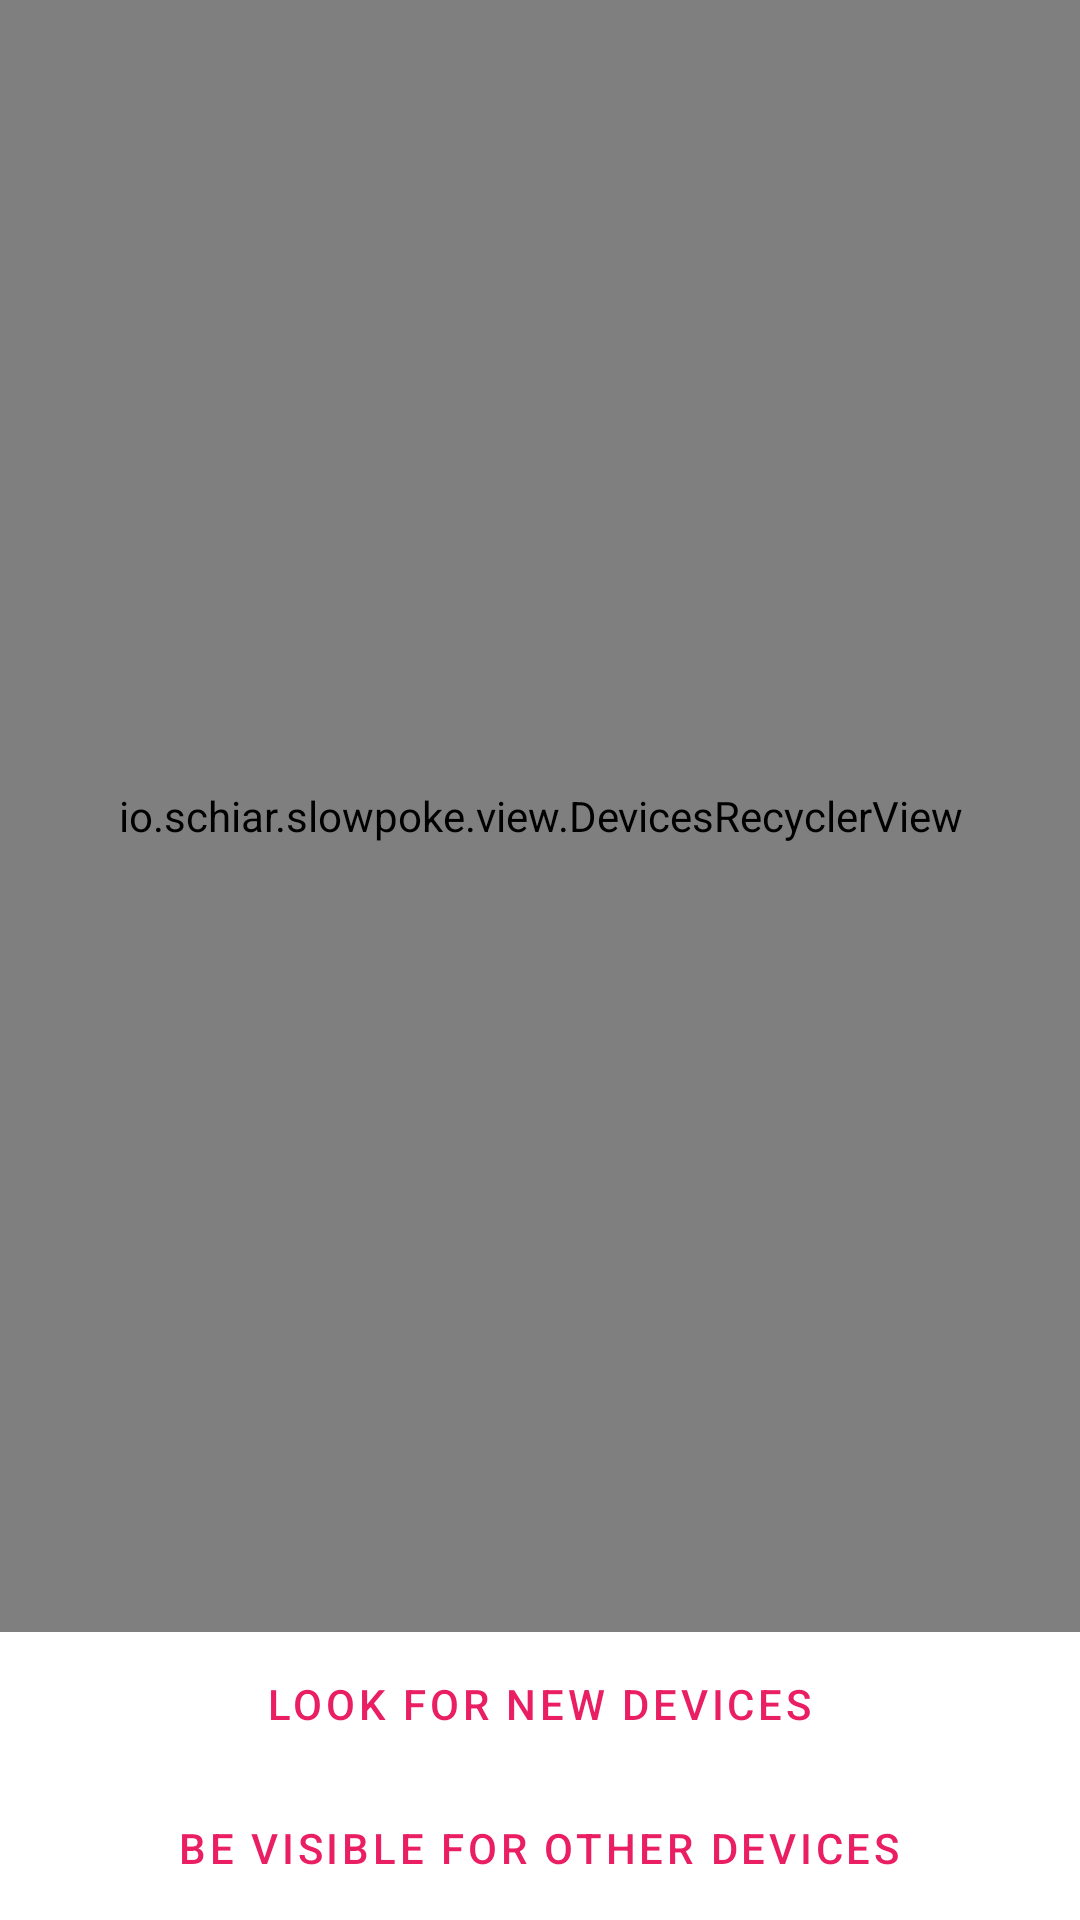

Layout XML and referenced resources for this Android screen:
<!-- AndroidManifest.xml: application theme Theme.Slowpoke -->
<!-- res/layout/fragment_devices.xml -->
<?xml version="1.0" encoding="utf-8"?>
<LinearLayout
  xmlns:android="http://schemas.android.com/apk/res/android"
  xmlns:app="http://schemas.android.com/apk/res-auto"
  xmlns:tools="http://schemas.android.com/tools"
  android:layout_width="match_parent"
  android:layout_height="match_parent"
  android:orientation="vertical"
  android:gravity="center"
  android:layout_gravity="center">
  <io.schiar.slowpoke.view.DevicesRecyclerView
    android:id="@+id/devices_recycler_view"
    android:layout_width="match_parent"
    android:layout_height="0dp"
    android:layout_weight="1"
    app:layoutManager="androidx.recyclerview.widget.LinearLayoutManager"
    tools:listitem="@layout/device_item_view"/>
  <Button
    android:id="@+id/looking_for_new_devices_btn"
    android:layout_width="wrap_content"
    android:layout_height="wrap_content"
    android:text="Look for new devices"
    style="?android:attr/buttonBarButtonStyle" />
  <Button
    android:id="@+id/be_visible_for_other_devices_btn"
    android:layout_width="wrap_content"
    android:layout_height="wrap_content"
    android:text="Be visible for other devices"
    style="?android:attr/buttonBarButtonStyle" />
</LinearLayout>
<!-- res/layout/device_item_view.xml (included above) -->
<?xml version="1.0" encoding="utf-8"?>
<LinearLayout xmlns:android="http://schemas.android.com/apk/res/android"
  android:layout_width="match_parent"
  android:layout_height="wrap_content"
  android:layout_marginTop="10dp"
  android:layout_marginHorizontal="10dp"
  android:orientation="horizontal">
  <LinearLayout
    android:layout_width="0dp"
    android:layout_height="wrap_content"
    android:layout_weight="1"
    android:orientation="vertical">
    <TextView
      android:id="@+id/device_name"
      android:layout_width="wrap_content"
      android:layout_height="wrap_content"/>

    <TextView
      android:id="@+id/device_mac_address"
      android:layout_width="wrap_content"
      android:layout_height="wrap_content" />
    <TextView
      android:id="@+id/no_uuids"
      style="?android:attr/buttonBarButtonStyle"
      android:layout_width="wrap_content"
      android:layout_height="wrap_content"
      android:text="No UUIDs"/>
    <Button
      android:id="@+id/device_uuids_btn"
      android:layout_width="wrap_content"
      android:layout_height="wrap_content"
      android:visibility="gone"
      style="?android:attr/buttonBarButtonStyle"
      android:text="Show UUIDs"/>
  </LinearLayout>
  <Button
    android:id="@+id/connect_btn"
    android:layout_width="wrap_content"
    android:layout_height="wrap_content"
    style="?android:attr/buttonBarButtonStyle"
    android:text="connect"/>
</LinearLayout>
<!-- resources referenced by this layout -->
<resources>
  <style name="Theme.Slowpoke" parent="Theme.MaterialComponents.DayNight.DarkActionBar">
      
      <item name="colorPrimary">@color/pink_500</item>
      <item name="colorPrimaryVariant">@color/pink_700</item>
      <item name="colorOnPrimary">@color/white</item>
      
      <item name="colorSecondary">@color/amber_200</item>
      <item name="colorSecondaryVariant">@color/amber_700</item>
      <item name="colorOnSecondary">@color/black</item>
      
      <item name="android:statusBarColor">?attr/colorPrimaryVariant</item>
      
    </style>
  <color name="pink_500">#FFE91E63</color>
  <color name="pink_700">#FFC2185B</color>
  <color name="white">#FFFFFFFF</color>
  <color name="amber_200">#FFFFE082</color>
  <color name="amber_700">#FFFFA000</color>
  <color name="black">#FF000000</color>
</resources>
